pico-8 play session: hold → + tap 🅾

[t = 2 s] hold → ~2s, tap 🅾 ~4×
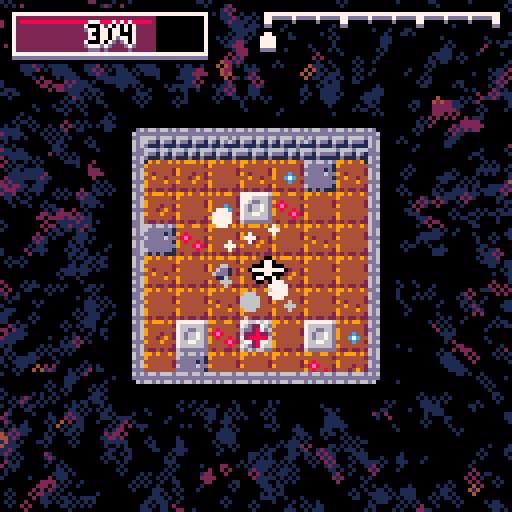
[t = 4 s] hold → ~4s, tap 🅾 ~7×
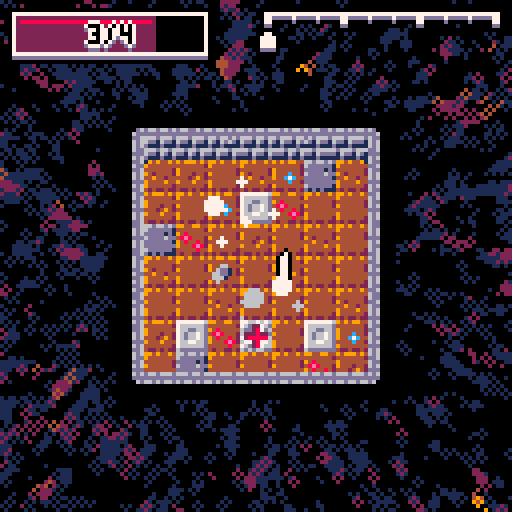
[t = 6 s] hold → ~6s, tap 🅾 ~10×
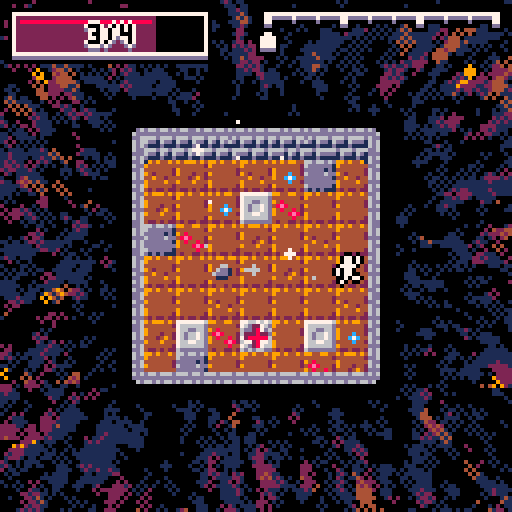
[t = 8 s] hold → ~8s, tap 🅾 ~14×
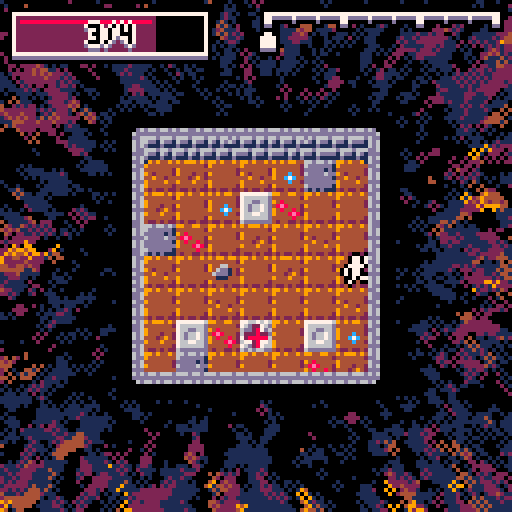

pico-8 cartridge
version 19
__lua__
-- one room dungeon by trasevol_dog 
-- #ld37 - theme was 'one room'

-- post-jam updated


objs={
 to_update={},
 to_draw={},
 
 enemies={},
 tiles={}
}

for i=0,4 do objs.to_draw[i]={} end

col_drk={[0]=0,0,1,1,2,1,5,6,2,4,9,3,1,1,8,9}


tileshin={}
for x=0,31 do
 tileshin[x]={}
 for y=0,31 do
  tileshin[x][y]=8
 end
end

roomw=7

firstinit=true
function _init()
 music(0,0,7)
 if firstinit then
  cls()
  init_anim_info()
  init_spawn_table()
  init_clear_colors()
  init_titlescreen()
 
  for i=1,50 do draw_title_clear() end
 
  --- titlescreen
  add_shake(8)
  sfx(13)
  while not btnp(5) do
   t+=0.01
   
   draw_titlescreen()
   flip()
  
   update_shake()
  end
  
  memcpy(0x1000,0x4300,0x1000)
 end
 firstinit=false
 
 music(-1)
 
 sfx(12)
 
 cls(6)
 flip()
 flip()
 cls(7)
 flip()
 flip()
 cls(6)
 flip()
 flip()
 cls(5)
 flip()
 flip()
 cls(1)
 flip()
 flip()
 cls(0)
 flip()
 
 music(8,0,4)
 
 objs.to_update={}
 for i=0,4 do objs.to_draw[i]={} end
 objs.enemies={}
 objs.tiles={}

 roomx=3.5*8
 roomy=3.5*8
 roomt=0
 
 camx=roomx-64
 camy=roomy-64
 
 for x=0,roomw do
 for y=0,roomw do
  mset(x,y,mget(x+32,y))
 end
 end
 
 player=create_player(roomx,roomy)
 loset=0.2
 
 tiletopress=3
 create_tiles(roomx,roomy)
 
 diff=0
 hppickup=0
 
 create_explosion(roomx,roomy,8,7)
end

t=0
function _update()
 t+=0.01
 roomt+=0.01
 
 update_objects()
 update_camera()
 
 for en in group("enemies") do
  local col=collide_objgroup(en,"enemies")
  if col then
   local a=atan2(col.x-en.x,col.y-en.y)
   en.vx-=0.5*cos(a)
   en.vy-=0.5*sin(a)
  end
  
  if player and collide_objobj(en,player) then
   local a=atan2(player.x-en.x,player.y-en.y)
   en.vx-=0.5*cos(a)
   en.vy-=0.5*sin(a)
  end
 end
 
 
 if not player then
  local ol=loset
  loset=max(loset-0.01,0)
  if loset==0 and ol>0 then
   add_shake(32)
   sfx(13)
   music(6,0,4)
  end
  
  if loset==0 and btnp(5) then _init() end
 end
end

function _draw()
 xmod=camx+shkx
 ymod=camy+shky
 
 camera(0,0)
 
 --rect(0,0,127,127,8)
 draw_clear()
 
 camera(xmod,ymod)
 --draw_room(64+16*cos(t),64+16*sin(t))
 draw_room(roomx,roomy)
 draw_objects()

 pal(14,0)
 spr(88,roomx-roomw*4-4,roomy-roomw*4,8,7) 
 pal(14,14)
 
 camera(0,0)
 draw_gui()
end



--- updates ---

function take_damage(d)
 if player and player.inv==0 then
  player.hp=max(player.hp-d,0)
  player.whiteframe=true
  player.inv=0.3
  add_shake(2)
  sfx(7)
 end
end

function update_player(p)
 p.animt+=0.01
 
 if p.state=="run" and p.animt%0.03<0.01 and animt_to_step(p.animt,"player","run")==2 then
  sfx(17)
 end
 
 p.inv=max(p.inv-0.01,0)
 p.rhppu=max(p.rhppu-0.01,0)
 
 col=collide_objgroup(p,"enemies")
 if col and col.attacking then
  take_damage(1)
 end
 
 if p.ded then
  create_explosion(p.x,p.y,16,7)
  add_shake(16)
  delete_registered(p)
  player=nil
  music(-1)
  sfx(16)
 end
 
 if p.hp<=0 then
  p.ded=true
 end
 
 p.vx*=p.dec
 p.vy*=p.dec
 
 if btn(0) then p.vx-=p.acc end
 if btn(1) then p.vx+=p.acc end
 if btn(2) then p.vy-=p.acc end
 if btn(3) then p.vy+=p.acc end
 
 p.vx=sgn(p.vx)*min(abs(p.vx),p.spdcap)
 p.vy=sgn(p.vy)*min(abs(p.vy),p.spdcap)
 
 p.x+=p.vx
 p.y+=p.vy
 
 stay_in_box(p,
  roomx-roomw*4,
  roomy-roomw*4-2,
  roomx+roomw*4-1,
  roomy+roomw*4-3)
 
 local newstate
 if abs(p.vx)>0.1 or abs(p.vy)>0.1 then
  newstate="run"
 else
  newstate="idle"
 end
 
 if newstate~=p.state then
  p.state=newstate
  p.animt=0
 end

 if abs(p.vx)>0 then
  p.faceleft=(p.vx<0)
 end
 
 if tiletopress<=0 and btnp(5) then
  if     btn(0) then move_room(0)
  elseif btn(1) then move_room(1)
  elseif btn(2) then move_room(2)
  elseif btn(3) then move_room(3)
  end
 end
end


function update_slime(s)

 s.vx*=s.dec
 s.vy*=s.dec

 if s.state=="idle" then
  s.animt+=0.01
  
  if s.animt>=0.2 then
   s.state="jump"
   s.animt=0
   if player then
    s.aimx=player.x
    s.aimy=player.y
   end
  end
 else
  if animt_to_step(s.animt,"slime","jump")<anim_get_steps("slime","jump")-1 then
   s.animt+=0.01
  elseif not s.attacking then
   s.vz=-s.jump
   s.attacking=true
   local a=atan2(s.aimx-s.x,s.aimy-s.y)
   s.vx=s.spdcap*cos(a)
   s.vy=s.spdcap*sin(a)
   s.faceleft=(s.vx<0)
  else
   s.z+=s.vz
   s.vz+=0.5
   
   if s.z>=0 then
    s.z=0
	s.vz=0
	s.animt=rnd(0.5)
	s.state="idle"
	s.attacking=false
   end
  
  end
 
 --- you stopped here
 end
 
 s.x+=s.vx
 s.y+=s.vy
 
 stay_in_box(s,
  roomx-roomw*4,
  roomy-roomw*4-2,
  roomx+roomw*4-1,
  roomy+roomw*4-3)

end


function update_chomp(s)
 s.animt+=0.01
 
 local a
 if player and s.animt%0.1<0.01 then
  s.aimx=player.x
  s.aimy=player.y
 end
 
 a=atan2(s.aimx-s.x,s.aimy-s.y)
 
 s.vx+=s.acc*cos(a)
 s.vy+=s.acc*sin(a)
 
 s.x+=s.vx
 s.y+=s.vy
 
 s.vx*=s.dec
 s.vy*=s.dec
 
 if sqr(s.x-s.rx)+sqr(s.y-s.ry)>sqr(s.reach) then
  a=atan2(s.rx-s.x,s.ry-s.y)
  s.vx+=1*cos(a)
  s.vy+=1*sin(a)
 end
 
 if player then
  s.faceleft=(player.x<s.x)
 end
 
 stay_in_box(s,
  roomx-roomw*4,
  roomy-roomw*4-2,
  roomx+roomw*4-1,
  roomy+roomw*4-3)
 
end


function update_skele(s)
 s.animt+=0.01
 
 local step=animt_to_step(s.animt,"skele")
 if (not s.attacking) and step==0 then
  s.attacking=true
  create_arrow(s.x,s.y,s.aimx,s.aimy)
  sfx(18)
 elseif step==anim_get_steps("skele")-4 and player then
  s.aimx=player.x
  s.aimy=player.y
 elseif step==1 then
  s.attacking=false
 end
 
 s.x+=s.vx
 s.y+=s.vy
 
 s.vx*=s.dec
 s.vy*=s.dec
 
 if player then
  s.faceleft=(player.x<s.x)
 end
 
 stay_in_box(s,
  roomx-roomw*4,
  roomy-roomw*4-2,
  roomx+roomw*4-1,
  roomy+roomw*4-3)
end

function update_arrow(ar)
 ar.x+=ar.vx
 ar.y+=ar.vy
 
 if stay_in_boxb(ar,
     roomx-roomw*4,
     roomy-roomw*4-2,
     roomx+roomw*4-1,
     roomy+roomw*4-3) then
  delete_registered(ar)
  sfx(19)
 end
end


function update_bat(s)
 s.animt+=0.01
 
 local a
 if player then
  a=atan2(player.x-s.x,player.y-s.y)
 else
  a=rnd(1)
 end
 
 s.vx+=s.acc*cos(a)
 s.vy+=s.acc*sin(a)
 
 s.vx=sgn(s.vx)*min(abs(s.vx),s.spdcap)
 s.vy=sgn(s.vy)*min(abs(s.vy),s.spdcap)
 
 s.x+=s.vx
 s.y+=s.vy
 
 s.vx*=s.dec
 s.vy*=s.dec
 
 if player then
  s.faceleft=(s.vx<0)
 end
 
 stay_in_box(s,
  roomx-roomw*4,
  roomy-roomw*4-2,
  roomx+roomw*4-1,
  roomy+roomw*4-3)
end


function update_thrower(s)
 s.animt+=0.01
 
 local step=animt_to_step(s.animt,"thrower")
 if (not s.attacking) and step==anim_get_steps("thrower")-1 then
  s.attacking=true
  local a=rnd(1)
  local spd=0.1+rnd(0.3)
  create_bomb(s.x,s.y,spd*cos(a),spd*sin(a))
  sfx(25)
 elseif step==0 then
  s.attacking=false
 end
 
 s.x+=s.vx
 s.y+=s.vy
 
 s.vx*=s.dec
 s.vy*=s.dec
 
 stay_in_box(s,
  roomx-roomw*4,
  roomy-roomw*4-2,
  roomx+roomw*4-1,
  roomy+roomw*4-3)
end

function update_bomb(s)
 s.animt+=0.01
 
 if s.animt>0.5 and s.animt%0.04<0.01 then sfx(15) end
 
 s.z+=s.vz
 s.vz+=0.5
 if s.z>=-1 then
  s.z=0
  if abs(s.vz)>1 then
   s.vz*=-0.5
  else
   s.vz=0
  end
  s.vx*=s.dec
  s.vy*=s.dec
 end
 
 local step=animt_to_step(s.animt,"bomb")
 if step==anim_get_steps("bomb")-1 then
  sfx(14)
  create_explosion(s.x,s.y,s.reach)
  if player then
   if sqr(player.x-s.x)+sqr(player.y-s.y)<sqr(s.reach+1) then
    take_damage(2)
   end
  end
  delete_registered(s)
 end
 
 s.x+=s.vx
 s.y+=s.vy
 
 stay_in_box(s,
  roomx-roomw*4,
  roomy-roomw*4-2,
  roomx+roomw*4-1,
  roomy+roomw*4-3)
end


function update_shapeshift(s)
 s.animt+=0.01
 s.kt-=0.01
 
 if s.name~="shapeshift" then
  s.shape_update(s)
  s.shape_update(s)
  
  if s.kt<0 then
   s.name="shapeshift"
   s.kt=0.1+rnd(0.08)
   s.state=nil
   s.acc=0
   s.dec=0
   s.spdcap=4
   s.z=0
   s.attacking=true
   s.draw=draw_self
  end
 elseif s.kt<0 then
  s.kt=0.20+rnd(0.10)
  local k=rnd(7)
  if k<1 then
   s.name="slime"
   s.state="idle"
   s.shape_update=update_slime
   s.draw=draw_self
   s.animt=0
   s.acc=0.2
   s.dec=0.8
  elseif k<2 then
   s.name="chomp"
   s.shape_update=update_chomp
   s.draw=draw_chomp
   s.animt=0
   s.rx=s.x
   s.ry=s.y
   s.acc=0.05
   s.dec=0.95
  elseif k<3 then
   s.name="skele"
   s.shape_update=update_skele
   s.draw=draw_self
   s.animt=0
   s.acc=0.1
   s.dec=0.8
  elseif k<4 then
   s.name="bat"
   s.shape_update=update_bat
   s.draw=draw_self
   s.animt=0
   s.acc=0.1
   s.dec=0.97
   s.spdcap=1.1
  elseif k<5 then
   s.name="zombie"
   s.shape_update=update_bat
   s.draw=draw_self
   s.animt=0
   s.acc=0.1
   s.dec=0.8
   s.spdcap=0.2
  elseif k<6 then
   s.name="ghost"
   s.shape_update=update_bat
   s.draw=draw_self
   s.animt=0
   s.acc=0.1
   s.dec=0.9
   s.spdcap=2
  elseif k<7 then
   s.name="thrower"
   s.shape_update=update_thrower
   s.draw=draw_self
   s.animt=0
   s.acc=0.1
   s.dec=0.8
   s.spdcap=3
  end
 else
  s.x+=s.vx
  s.y+=s.vy
  
  stay_in_box(s,
   roomx-roomw*4,
   roomy-roomw*4-2,
   roomx+roomw*4-1,
   roomy+roomw*4-3)
 end
end

function update_tile(ti)
 if ti.pressed then
  ti.animt=min(ti.animt+0.01,7*anim_info.tile.shine.dt)
  return
 end
 
 if player and collide_objobj(ti,player) then
  ti.pressed=true
  mset(flr(ti.x/8)%32,flr(ti.y/8)%32,25+flr(rnd(5)))
  tiletopress-=1
  if tiletopress<=0 then
   sfx(6)
  else
   sfx(5)
  end
 end
end

function update_hptile(ti)
 if player and collide_objobj(ti,player) then
  player.hp=min(player.hp+ti.hp,player.hpmax)
  player.rhppu=0.2
  if player.hp==player.hpmax then
   player.lhppu="hp max"
  else
   player.lhppu="+"..ti.hp.." hp"
  end
  player.whiteframe=true
  mset(flr(ti.x/8)%32,flr(ti.y/8)%32,41)
  delete_registered(ti)
  sfx(11)
 end
end

function update_spawntile(ti)
 if roomt>0.1 and ((not player) or (not collide_objobj(ti,player))) then
  -- spawn
  
  if diff%9>8.8 then
   create_shapeshift(ti.x,ti.y)
  else
   local lvl=min(flr(diff)+1,10)
   local pool=zone_spawns[lvl]
   local tospawn=pool[flr(rnd(#pool))+1]
   local foo=enemy_spawns[tospawn]
   foo(ti.x,ti.y)
  end
  
  mset(flr(ti.x/8)%32,flr(ti.y/8)%32,31)
  delete_registered(ti)
  sfx(10)
 end
end

function update_smoke(s)
 s.x+=s.vx
 s.y+=s.vy
 
 s.vx*=0.95
 s.vy=0.95*s.vy+0.05*(-1)
 
 s.r-=0.05
 if s.r<0 then
  delete_registered(s)
 end
end

function move_room(d)

 sfx(9)

 add_shake(8)
 
 diff+=0.25
 roomt=0

 local dx,dy=0,0
 
 if d==0 then
  dx=-1
 elseif d==1 then
  dx=1
 elseif d==2 then
  dy=-1
 else
  dy=1
 end
 
 for ti in group("tiles") do
  delete_registered(ti)
 end
 
 if diff%9==0 then
  local rmx=roomx+dx*roomw*8
  local rmy=roomy+dy*roomw*8
  local mx=flr(rmx/8-roomw*0.5)%32
  local my=flr(rmy/8-roomw*0.5)%32
  for x=0,roomw do
  for y=0,roomw do
   if diff>9 and mget(x+39,y)==40 then
    mset((mx+x)%32,(my+y)%32,42)
   else
    mset((mx+x)%32,(my+y)%32,mget(x+39,y))
   end
  end
  end
  
  music(16,500,4)

  create_tiles(rmx,rmy)
  
  diff=diff-0.01
 elseif diff%9>0.23 and diff%9<0.25 then
  local rmx=roomx+dx*roomw*8
  local rmy=roomy+dy*roomw*8
  local mx=flr(rmx/8-roomw*0.5)%32
  local my=flr(rmy/8-roomw*0.5)%32
  for x=0,roomw do
  for y=0,roomw do
   mset((mx+x)%32,(my+y)%32,mget(x+46,y))
  end
  end

  create_tiles(rmx,rmy)
  
  player.hpmax+=1
  music(8,500,4)
  
  diff=flr(diff)
 else
  gen_room(roomx+dx*roomw*8,roomy+dy*roomw*8,diff)
  if diff%9==0.25 then
   music(24,500,4)
  elseif diff%9==3 then
   music(32,500,4)
  elseif diff%9==6 then
   music(48,500,4)
  end
 end
 
 player.state="againstwall"
 if abs(dx)==1 then
  player.x=roomx+dx*(roomw*4-5)
  player.animt=0
 else
  player.y=roomy+dy*(roomw*4+1)-3
  player.animt=1
 end
 
 _draw()
 for i=0,4 do
  flip()
 end
 
 local orx,ory,nrx,nry
 orx=roomx
 ory=roomy
 nrx=roomx+dx*roomw*8
 nry=roomy+dy*roomw*8
 
 local i=0
 while roomx~=nrx or roomy~=nry do
  i+=1
  
  roomx+=dx
  roomy+=dy
  player.x+=dx
  player.y+=dy
  
  camx+=0.5*dx
  camy+=0.5*dy
  
  enm=false
  for en in group("enemies") do
   if en.ded then
    if en.update==update_shapeshift then
	 create_explosion(en.x,en.y,20,en.c)
	 flip()
	else
     create_explosion(en.x,en.y,10,en.c)
	end
	
	delete_registered(en)
	sfx(8)
   else
    local burn=stay_in_boxb(en,
     roomx-roomw*4,
     roomy-roomw*4-2,
     roomx+roomw*4-1,
     roomy+roomw*4-3)
    
    if burn then
     en.whiteframe=true
	 en.ded=true
    end
	 
    enm=enm or burn
   end
  end
  
  if diff%9==0.25 then
   --_draw()
  end
  
  if enm or i%16==0 then
   update_shake()
   camera(camx+shkx,camy+shky)
   local ax,ay=orx-roomw*4,ory-roomw*4
   rectfill(ax,ay,ax+roomw*8-1,ay+roomw*8-1,0)
   _draw()
   flip()
  end
 end
 
 add_shake(8)
 
 camx-=8*dx
 camy-=8*dy
end

function gen_room(rmx,rmy,dif)
 local mx=flr(rmx/8-roomw*0.5)%32
 local my=flr(rmy/8-roomw*0.5)%32

 zone=flr(diff/3)
 
 local loopin=false
 if zone>=3 then
  zone=zone%3
  loopin=true
 end
 
 local tileanc=zone*8
 
 for x=0,roomw-1 do
 for y=0,roomw-1 do
  local c=0
  if rnd(10)<1 then c=4+flr(rnd(4))
  else c=flr(rnd(4))
  end
  
  if loopin and rnd(15)<2 then
   c+=flr(rnd(3))*8
  else
   c+=tileanc
  end
  
  mset((mx+x)%32,(my+y)%32,c)
 end
 end
 
 -- hp tile
 if rnd(1)<1 then
  local x=(mx+flr(rnd(7)))%32
  local y=(my+flr(rnd(7)))%32
  
  if mget(x,y)<24 then
   if diff<9 then
    mset(x,y,40)
   elseif diff<18 then
    if rnd(4)<1 then
	 mset(x,y,40)
	else
	 mset(x,y,42)
	end
   else
    hppickup+=1
	if hppickup%2<1 then
     if rnd(4)<1 then
	  mset(x,y,40)
	 else
	  mset(x,y,42)
	 end
	else
     mset(x,y,41)
	end
   end
  end
 end
 
 -- spawn tiles
 local enems=flr(min(2+diff*0.5,min(5+flr(diff/9),9)))
 
 while enems>0 do
  local x=(mx+flr(rnd(7)))%32
  local y=(my+flr(rnd(7)))%32
  
  if mget(x,y)<24 then
   mset(x,y,30)
   enems-=1
  end
 end
 
 -- unlock tiles
 local topress=flr(min(3+diff*1.5,7*7-10))
 while topress>0 do
  local x=(mx+flr(rnd(7)))%32
  local y=(my+flr(rnd(7)))%32
  
  if mget(x,y)<24 then
   mset(x,y,24)
   topress-=1
  end
 end
 
 create_tiles(rmx,rmy)
end

camx=0 camy=0
shkx=0 shky=0
camrx=0 camry=0
function update_camera()
 local ocamx,ocamy=camx,camy
 
 camx=lerp(roomx-64,camx,0.1)
 camy=lerp(roomy-64-4,camy,0.1)
 
 camrx=camx-ocamx
 camry=camy-ocamy

 update_shake()
end


function add_shake(p)
 local a=rnd(1)
 shkx+=p*cos(a)
 shky+=p*sin(a)
end

function update_shake()
 if abs(shkx)<0.5 and abs(shky)<0.5 then
  shkx=0
  shky=0
 else
  shkx*=-0.6-rnd(0.2)
  shky*=-0.6-rnd(0.2)
 end
end



--- draws ---

function draw_player(p)
 if p.inv%0.04>0.02 then
  return
 end

 local foo=function(p)
            draw_anim(p.x,p.y-1,p.name,p.state,p.animt,p.faceleft)
           end
 
 draw_outline(foo,0,p)
 foo(p)
end

function draw_chomp(s)
 pal(1,0)
 for i=0,4 do
  local x,y
  x=lerp(s.x,s.rx,i/5)
  y=lerp(s.y,s.ry,i/5)
  spr(160,x-4,y-4)
 end
 pal(1,1)
 draw_self(s)
end

-- this func works only if there's a name field
function draw_self(s)
 local foo=function(s)
            local state=s.state or "only"
			local z=s.z or 0
            draw_anim(s.x,s.y-1+z,s.name,state,s.animt,s.faceleft)
           end
 local c=0
 if s.whiteframe then c=7 end
 draw_outline(foo,c,s)
 if s.whiteframe then all_colors_to(7) end
 foo(s)
 if s.whiteframe then all_colors_to() s.whiteframe=false end
end

function draw_arrow(ar)
 local foo=function(ar)
  line(ar.x,ar.y,ar.x-ar.vx,ar.y-ar.vy,4)
  pset(ar.x,ar.y,6)  
 end
 
 draw_outline(foo,0,ar)
 foo(ar)
end

function draw_bomb(b)
 if b.animt>0.5 then
  circ(b.x,b.y,b.reach,8+(b.animt*100)%2)
 end
 draw_self(b)
end

function draw_tileshine(ti)
 if not ti.pressed then return end
 
 draw_anim(ti.x,ti.y,"tile","shine",ti.animt)
end

function draw_room(x,y)

 local ax=x-roomw*4
 local ay=y-roomw*4
 
 rectfill(ax-7,ay-11,ax+roomw*8-1+7,ay+roomw*8-1+4,0)
 
 
 local mx=flr(ax/8)
 local my=flr(ay/8)
 local rx=mx*8-ax
 local ry=my*8-ay
 
 if rx==33 and ry==0 then
 
  for x=0,roomw-1 do
  for y=0,roomw-1 do
   spr(mget((mx+x)%32,(my+y)%32),ax+x*8+rx,ay+y*8+ry)
  end
  end
 
 else
 
  for x=0,roomw do
  for y=0,roomw do
   local s=mget((mx+x)%32,(my+y)%32)
   local sx=s%16*8
   local sy=flr(s/16)*8
   
   local xx=ax+x*8+rx
   local yy=ay+y*8+ry
   local xw,yh=8,8
   
   if x==0 then
    local oxx=xx
    xx=max(xx,ax)
    xw-=xx-oxx
    sx+=xx-oxx
   end
   if y==0 then
    local oyy=yy
    yy=max(yy,ay)
    yh-=yy-oyy
    sy+=yy-oyy
   end
   if x==roomw then
    local xx2=min(xx+8,ax+roomw*8)
    xw=xx2-xx
   end
   if y==roomw or y==roomw-1 then
    local yy2=min(yy+8,ay+roomw*8-2)
    yh=yy2-yy
   end
   
   sspr(sx,sy,xw,yh,xx,yy)
  end
  end
 
 end
 
 spr(72,roomx-roomw*4-4,roomy-roomw*4-8,8,8)
end

function draw_smoke(s)
 circfill(s.x,s.y,s.r,s.c)
end

function draw_explosion(e)
 if e.p<1 then
  circfill(e.x,e.y,e.r,0)
 elseif e.p<2 then
  circfill(e.x,e.y,e.r,7)
  if e.r>4 then
   for i=0,2 do
    local x=e.x+rnd(2.2*e.r)-1.1*e.r
    local y=e.y+rnd(2.2*e.r)-1.1*e.r
    local r=0.25*e.r+rnd(0.5*e.r)
    create_explosion(x,y,r,e.c)
   end
   
   for i=0,2 do
    create_smoke(e.x,e.y,1,e.c)
   end
  end
 elseif e.p<3 then
  circ(e.x,e.y,e.r,7)
 
  delete_registered(e)
 end
 
 e.p+=1
end

function init_clear_colors()
clrcols={
[0]={0,1,2,4,9,8},
{0,1,2,4,9},
{0,1,12,13,7},
--{0,1,2,8,9,10},
{0,2,8,9,10},
{0,2,8,14,7}
}
for j=0,#clrcols do
 local plt=clrcols[j]
 local nplt={}
 for i=1,#plt do
  nplt[plt[i]]=plt[i%#plt+1]
 end
 clrcols[j]=nplt
end
end

function draw_clear(k)
 for i=0,999 do
  local x,y=rnd(128),rnd(128)
  local c=pget(x+camrx,y+camry)
  
  
  zone=flr(diff/3)
  plt=clrcols[min(zone,3)+1]
  if plt[c] then
   if rnd(1.1)>=1 then
    c=plt[c]
   end
  else
   c=0
  end
  
  local a=atan2(x-64,y-64)

  circ(x+2*cos(a),y+2*sin(a),1,c)
 end
end

function draw_title_clear()
 for i=0,799 do
  local x,y=rnd(128),rnd(128)
  local c=pget(x+camrx,y+camry)
  
  plt=clrcols[0]
  if plt[c] then
   if rnd(1.2)>=1 then
    c=plt[c]
   end
  else
   c=0
  end
  
  local a=atan2(x-64,y-64)+0.15

  circ(x+2*cos(a),y+2*sin(a),1,c)
 end
end

function draw_gui()

 if player then
  if tiletopress<=0 then
   camera(xmod,ymod)
   local x1,y1,x2,y2
   x1=roomx-roomw*4-8
   x2=roomx+roomw*4+7
   y1=roomy-roomw*4-8-4
   y2=roomy+roomw*4+7-4  
   rect(x1-2,y1-2,x2+2,y2+2,0)
   local k=flr(2*cos(t*4))
   rect(x1+k,y1+k,x2+0.9999-k,y2+0.9999-k,6)
   camera(0,0)
   
   if diff==0 then
    draw_text("hold ⬅️ / ➡️ / ⬆️ / ⬇️    ",64,112+flr(4*cos(t*2)+0.5))
    draw_text("and press ❎ ",64,112+8+4*cos(t*2))
   end
  end
  
  draw_healthbar(3,3,0)
  draw_progression(124,3,2)
  
  if diff==9 then
   local y=112+flr(4*cos(t*2)+0.5)
   if tiletopress>5 then
    draw_text("!! well done !!",64,y,1,true)
   elseif tiletopress>4 then
    draw_text("!!! you beat the game !!!",64,y,1,true)
   elseif tiletopress>3 then
    draw_text("but more adventures await...",64,y,1,true)
   elseif tiletopress>2 then
    draw_text("in the...",64,y,1,true)
	add_shake(1)
   elseif tiletopress>1 then
    draw_text("!!! one room !!!",64,y,1,true)
	add_shake(2)
   elseif tiletopress>0 then
    draw_text("!!!! dungeon !!!!",64,y,1,true)
	add_shake(4)
   end
  end
  
  if player.rhppu>0 then
   draw_text(player.lhppu,4,20,0,true)
  end
  
 elseif loset==0 then
  --draw_healthbar(64,16,1)
  draw_text("g a m e   o v e r",64,38,1,true)
  draw_text("score: "..(flr(diff*4)),64,50,1,true)
  draw_progression(65+flr(2*cos(t*4)),60,1)
  if t%0.2<0.15 then
   draw_text("press ❎ to try again ",64,64+24,1,true)
  end
 end
end

function draw_healthbar(x,y,al)
 local w=48
 if al==1 then x-=w/2
 elseif al==2 then x-=w end
 
 rectfill(x-1,y-1,x+w+1,y+10+2,0)
 rect(x,y,x+w,y+10,7)
 line(x,y+11,x+w,y+11,13)
 
 if player then
  local x2=x+1+(w-2)*player.hp/player.hpmax
  rectfill(x+1,y+1,x2,y+9,2)
  line(x+2,y+2,x2-1,y+2,8)
 end
 
 local txt
 if player then
  txt=player.hp.."/"..player.hpmax
 else
  txt="0/4"
 end
 draw_text(txt,x+24,y+6)
end

function draw_progression(x,y,al)
 local w=58
 if al==1 then x-=w/2
 elseif al==2 then x-=w end
 
 --[[
 local foo=function(ox,oy)
   for i=0,diff/9 do
    spr(200,66+ox,3+oy,8,1)
	oy+=5
   end
   
   if player then
    spr(216,66+ox+ceil((diff/9)%1*57)-3,-1+oy)
   else
    spr(217,66+ox+ceil((diff/9)%1*57)-3,1+oy)
   end
  end
 
 pal(7,0)
 for x=-1,1 do
 for y=-1,2 do
  foo(x,y)
 end end
 pal(7,13)
 foo(0,1)
 pal(7,7)
 foo(0,0)
 --]]
 
 local s
 if player then s=216 else s=217 end
 
 local foo=function(ox,oy)
  for i=0,diff/9 do
   spr(200,x+ox,y+oy,8,1)
   oy+=5
  end
  spr(s,x+ox+ceil((diff/9)%1*57)-3,y-2+oy)
 end
 
 pal(7,0)
 for xx=-1,1 do
 for yy=-1,2 do
  foo(xx,yy)
 end end
 pal(7,13)
 foo(0,1)
 pal(7,7)
 foo(0,0)
end

function draw_text(str,x,y,al,extra)
 local al=al or 1

 if al==1 then x-=#str*2-1
 elseif al==2 then x-=#str*4 end
 
 y-=3
 
 if extra then
  print(str,x,y+3,0)
  print(str,x-1,y+2,0)
  print(str,x+1,y+2,0)
  print(str,x-2,y+1,0)
  print(str,x+2,y+1,0)
  print(str,x-2,y,0)
  print(str,x+2,y,0)
  print(str,x-1,y-1,0)
  print(str,x+1,y-1,0)
  print(str,x,y-2,0)
 end
 
 print(str,x+1,y+1,13)
 print(str,x-1,y+1,13)
 print(str,x,y+2,13)
 print(str,x+1,y,7)
 print(str,x-1,y,7)
 print(str,x,y+1,7)
 print(str,x,y-1,7)
 print(str,x,y,0)

end

function draw_outline(draw,c,arg)
 all_colors_to(c)
 
 camera(xmod-1,ymod)
 draw(arg)
 camera(xmod+1,ymod)
 draw(arg)
 camera(xmod,ymod-1)
 draw(arg)
 camera(xmod,ymod+1)
 draw(arg)
 
 camera(xmod,ymod)
 all_colors_to()
end

function init_titlescreen()
 local yy=1
 pal(7,13)
 sspr(0,96,63,26,0,yy+1,126,52)
 sspr(0,96,63,26,1,yy+2,126,52)
 sspr(0,96,63,26,2,yy+1,126,52)
 
 pal(7,7)
 sspr(0,96,63,26,0,yy,126,52)
 sspr(0,96,63,26,2,yy,126,52)
 sspr(0,96,63,26,1,yy-1,126,52)
 sspr(0,96,63,26,1,yy+1,126,52)
 
 pal(7,1)
 sspr(0,96,63,26,1,yy,126,52)
 pal(7,7)
 
 memcpy(0x4300,0x1000,0x1000)
 memcpy(0x1000,0x6000,0x1000)
 
 cls()
end

function draw_titlescreen()
  draw_title_clear()
  
  xmod=shkx
  ymod=shky
  camera(shkx,shky)
  
  local yy=64-32
  
  --[[
  pal(7,13)
  sspr(0,96,63,26,0,yy+1,126,52)
  sspr(0,96,63,26,1,yy+2,126,52)
  sspr(0,96,63,26,2,yy+1,126,52)
  
  pal(7,7)
  sspr(0,96,63,26,0,yy,126,52)
  sspr(0,96,63,26,2,yy,126,52)
  sspr(0,96,63,26,1,yy-1,126,52)
  sspr(0,96,63,26,1,yy+1,126,52)
  
  pal(7,0)
  sspr(0,96,63,26,1,yy,126,52)
  pal(7,7)
  --]]
  
  local foo=function()
    spr(128,0,yy-1,16,8)
   end
   
  draw_outline(foo,0)
  pal(1,0)
  foo()
  pal(1,1)
  
  draw_text("by trasevol_dog",1,yy+59,0,true)
  draw_text("#ld37",128,yy+59,2,true)
  
  foo=function() draw_anim(70,yy-6,"player","idle",t) end
  draw_outline(foo,0)
  foo()
  
  foo=function(x,y) draw_anim(x,yy,"player","run",t,(yy>64)) end
  for i=-4,4 do
   local xx
   xx=64+i*16+(t*40)%16
   yy=4
   draw_outline(foo,0,xx)
   foo(xx)
   xx=64+i*16-(t*40)%16
   yy=123
   draw_outline(foo,0,xx)
   foo(xx)
  end
  
  if t%0.25<0.15 then
   draw_text("press ❎ to start",64,108,1,true)
  end
  
end


--- creates ---

function create_player(x,y)
 local p={
  inv=0,
  hp=3,
  hpmax=4,
  rhppu=0,
  lhppu="",
  x=x or 64,
  y=y or 64,
  vx=0,
  vy=0,
  acc=0.5,
  spdcap=1,
  dec=0.8,
  w=4,
  h=4,
  name="player",
  state="idle",
  faceleft=true,
  animt=0,
  draw=draw_player,
  update=update_player,
  regs={objs.to_update,objs.to_draw[2]}
 }
 
 register_to_regs(p)
 
 return p
end

function init_spawn_table()

 zone_spawns={
  [1]={"zombie","zombie","slime","slime","skele"},
  [2]={"zombie","bat","skele","slime"},
  [3]={"bat","bat","skele","skele","slime","zombie"},
  [4]={"skele","ghost","ghost","bat"},
  [5]={"skele","ghost","chomp","chomp","bat"},
  [6]={"bomb","chomp","ghost","skele"},
  [7]={"bomb","bat","bat","skele","chomp"},
  [8]={"thrower","bat","skele","chomp"},
  [9]={"thrower","thrower","bat","bat","bat","chomp"},
  [10]={"zombie","bat","bomb","skele","ghost","chomp","slime","thrower"}
 }

 enemy_spawns={
  slime=create_slime,
  chomp=create_chomp,
  skele=create_skele,
  bat=create_bat,
  zombie=create_zombie,
  ghost=create_ghost,
  bomb=create_bomb,
  thrower=create_thrower
 }
end

function create_slime(x,y)
 local en={
  c=11,
  x=x,
  y=y,
  vx=0,
  vy=0,
  z=0,
  vz=0,
  acc=0.2,
  spdcap=4,
  dec=0.8,
  jump=2,
  w=4,
  h=3,
  attacking=false,
  aimx=0,
  aimy=0,
  name="slime",
  state="idle",
  faceleft=false,
  animt=rnd(0.05),
  draw=draw_self,
  update=update_slime,
  regs={objs.to_update,objs.to_draw[2],objs.enemies}
 }
 
 register_to_regs(en)
end

function create_chomp(x,y)
 local en={
  c=6,
  x=x,
  y=y,
  rx=x,
  ry=y,
  vx=0,
  vy=0,
  acc=0.05,
  spdcap=3,
  dec=0.95,
  reach=16,
  w=4,
  h=4,
  aimx=0,
  aimy=0,
  attacking=true,
  name="chomp",
  faceleft=false,
  animt=rnd(1),
  draw=draw_chomp,
  update=update_chomp,
  regs={objs.to_update,objs.to_draw[2],objs.enemies}
 }
 
 register_to_regs(en)
end

function create_skele(x,y)
 local en={
  c=6,
  x=x,
  y=y,
  vx=0,
  vy=0,
  acc=0.1,
  spdcap=3,
  dec=0.8,
  w=4,
  h=4,
  aimx=0,
  aimy=0,
  attacking=false,
  name="skele",
  faceleft=false,
  animt=0.04+rnd(0.12),
  draw=draw_self,
  update=update_skele,
  regs={objs.to_update,objs.to_draw[2],objs.enemies}
 }
 
 register_to_regs(en)
end

function create_arrow(x,y,aimx,aimy)
 local aim=atan2(aimx-x,aimy-y)
 
 local ar={
  c=4,
  x=x,
  y=y,
  vx=6*cos(aim),
  vy=6*sin(aim),
  w=2,
  h=2,
  attacking=true,
  draw=draw_arrow,
  update=update_arrow,
  regs={objs.to_update,objs.to_draw[2],objs.enemies}
 }

 register_to_regs(ar)
end

function create_bat(x,y)
 local en={
  c=13,
  x=x,
  y=y,
  vx=0,
  vy=0,
  acc=0.1,
  spdcap=1.1,
  dec=0.97,
  w=2,
  h=2,
  attacking=true,
  name="bat",
  faceleft=false,
  animt=rnd(1),
  draw=draw_self,
  update=update_bat,
  regs={objs.to_update,objs.to_draw[2],objs.enemies}
 }
 
 register_to_regs(en)
end

function create_zombie(x,y)
 local en={
  c=3,
  x=x,
  y=y,
  vx=0,
  vy=0,
  acc=0.1,
  spdcap=0.2,
  dec=0.8,
  w=4,
  h=4,
  attacking=true,
  name="zombie",
  faceleft=false,
  animt=rnd(1),
  draw=draw_self,
  update=update_bat,
  regs={objs.to_update,objs.to_draw[2],objs.enemies}
 }
 
 register_to_regs(en)
end

function create_ghost(x,y)
 local en={
  c=6,
  x=x,
  y=y,
  vx=0,
  vy=0,
  acc=0.1,
  spdcap=2,
  dec=0.9,
  w=2,
  h=2,
  attacking=true,
  name="ghost",
  faceleft=false,
  animt=rnd(1),
  draw=draw_self,
  update=update_bat,
  regs={objs.to_update,objs.to_draw[2],objs.enemies}
 }
 
 register_to_regs(en)
end

function create_bomb(x,y,vx,vy)
 local en={
  c=6,
  x=x,
  y=y,
  vx=vx or 0,
  vy=vy or 0,
  z=0,
  vz=-3-rnd(0.5),
  dec=0.8,
  w=2,
  h=2,
  reach=12,
  attacking=false,
  name="bomb",
  faceleft=(rnd(2)<1),
  animt=rnd(0.12),
  draw=draw_bomb,
  update=update_bomb,
  regs={objs.to_update,objs.to_draw[2],objs.enemies}
 }
 
 register_to_regs(en)
end

function create_thrower(x,y)
 local en={
  c=8,
  x=x,
  y=y,
  vx=0,
  vy=0,
  acc=0.1,
  spdcap=3,
  dec=0.8,
  w=4,
  h=4,
  attacking=false,
  name="thrower",
  faceleft=(rnd(2)<1),
  animt=rnd(0.16),
  draw=draw_self,
  update=update_thrower,
  regs={objs.to_update,objs.to_draw[2],objs.enemies}
 }
 
 register_to_regs(en)
end

function create_shapeshift(x,y)
 local en={
  c=8,
  x=x,
  y=y,
  vx=0,
  vy=0,
  acc=0,
  spdcap=4,
  dec=0,
  w=4,
  h=4,
  z=0,
  vz=0,
  jump=2,
  reach=16,
  aimx=0,
  aimy=0,
  attacking=true,
  name="shapeshift",
  faceleft=(rnd(2)<1),
  animt=0,
  kt=0.10+rnd(0.08),
  draw=draw_self,
  update=update_shapeshift,
  regs={objs.to_update,objs.to_draw[2],objs.enemies}
 }
 
 register_to_regs(en)
end

function create_tile(x,y)
 local ti={
  x=x,
  y=y,
  w=8,
  h=8,
  pressed=false,
  animt=0,
  draw=draw_tileshine,
  update=update_tile,
  regs={objs.to_update,objs.to_draw[1],objs.tiles}
 }
 
 register_to_regs(ti)
 
 return ti
end

function create_spawntile(x,y)
 local ti={
  x=x,
  y=y,
  w=24,
  h=24,
  update=update_spawntile,
  regs={objs.to_update,objs.tiles}
 }
 
 register_to_regs(ti)
 
 return ti
end

function create_hptile(x,y,hp)
 local ti={
  x=x,
  y=y,
  w=8,
  h=8,
  hp=hp,
  update=update_hptile,
  regs={objs.to_update,objs.tiles}
 }
 
 register_to_regs(ti)
 
 return ti
end

function create_tiles(rmx,rmy)
 local mx=flr(rmx/8-roomw*0.5)%32
 local my=flr(rmy/8-roomw*0.5)%32
 
 tiletopress=0
 for x=0,6 do
 for y=0,6 do
  local c=mget((mx+x)%32,(my+y)%32)
  if c==24 then
   tiletopress+=1
   create_tile(rmx-roomw*4+x*8+4,rmy-roomw*4+y*8+4)
  elseif c==30 then
   create_spawntile(rmx-roomw*4+x*8+4,rmy-roomw*4+y*8+4)
  elseif c==40 then
   create_hptile(rmx-roomw*4+x*8+4,rmy-roomw*4+y*8+4,2)
  elseif c==42 then
   create_hptile(rmx-roomw*4+x*8+4,rmy-roomw*4+y*8+4,1)
  end
 end
 end
end


function create_explosion(x,y,r,c)
 local e={
  x=x,
  y=y,
  r=r,
  p=0,
  c=c or 6,
  draw=draw_explosion,
  regs={objs.to_draw[4]}
 }
 
 register_to_regs(e)
end

function create_smoke(x,y,spd,c)
 local a=rnd(1)
 local spd=0.75*spd+rnd(0.5*spd)
 
 if rnd(2)<1 then c=col_drk[c] end
 
 local s={
  x=x,
  y=y,
  vx=spd*cos(a),
  vy=spd*sin(a),
  c=c,
  r=1+flr(rnd(3)),
  update=update_smoke,
  draw=draw_smoke,
  regs={objs.to_update,objs.to_draw[3]}
 }
 
 register_to_regs(s)
end


--- anim ---

function init_anim_info()
 anim_info={
  player={
   idle={
    sprites={32,32,33,33,32,32,33,33,32,32,33,32,33,34,35,36,37,38,39},
    dt=0.04
   },
   run={
    sprites={48,49,50,51},
    dt=0.03
   },
   againstwall={
    sprites={52,53},
	dt=1
   }
  },
  tile={
   shine={
    sprites={56,57,58,59,60,61,62,63},
	dt=0.03
   }
  },
  slime={
   idle={
    sprites={64,65,66,64},
	dt=0.04
   },
   jump={
    sprites={67,68,69},
	dt=0.04
   }
  },
  chomp={
   only={
    sprites={70,71},
	dt=0.04
   }
  },
  skele={
   only={
    sprites={96,97,96,97,98,99,100,101,101,102,102,102,103},
	dt=0.04
   }
  },
  bat={
   only={
    sprites={112,113,114,115},
	dt=0.03
   }
  },
  zombie={
   only={
    sprites={116,117,118,119},
	dt=0.04
   }
  },
  thrower={
   only={
    sprites={128,129,130,129,130,131,132,131,132,133,133,133,134,135},
	dt=0.04
   }
  },
  ghost={
   only={
    sprites={144,145,146,147,148,149,150,151},
	dt=0.04
   }
  },
  bomb={
   only={
    sprites={80,81,80,81,80,81,82,83,84,83,84,83,84,85,87,86,86,86,87,86,86,87,86,86},
	dt=0.03
   }
  },
  shapeshift={
   only={
    sprites={161,162,163,164,165,166,167},
	dt=0.03
   }
  }
 }
end

function draw_anim(x,y,char,state,t,xflip)
 local sinfo=anim_info[char][state]
 local spri=sinfo.sprites[flr(t/sinfo.dt)%#sinfo.sprites+1]

 local wid=sinfo.width or 1
 local hei=sinfo.height or 1

 local xflip=xflip or false

 spr(spri,x-wid*4,y-hei*4,wid,hei,xflip)

end

function animt_to_step(animt,char,state)
 local state=state or "only"
 return flr(animt/anim_info[char][state].dt)%#anim_info[char][state].sprites
end

function anim_get_steps(char,state)
 local state=state or "only"
 return #anim_info[char][state].sprites
end



--- collisions ---

function collide_objgroup(obj,group)
 for obj2 in all(objs[group]) do
  if obj2~=obj then
   local bl=collide_objobj(obj,obj2)
   if bl then
    return obj2
   end
  end
 end

 return false
end

function collide_objobj(obj1,obj2)
 return (abs(obj1.x-obj2.x)<(obj1.w+obj2.w)/2
     and abs(obj1.y-obj2.y)<(obj1.h+obj2.h)/2)
end

function stay_in_box(obj,x1,y1,x2,y2)
 obj.x=clamp(obj.x,x1+obj.w/2,x2-obj.w/2)
 obj.y=clamp(obj.y,y1+obj.w/2,y2-obj.h/2)
end

function stay_in_boxb(obj,x1,y1,x2,y2)
 local orx,ory=obj.x,obj.y
 obj.x=clamp(obj.x,x1+obj.w/2,x2-obj.w/2)
 obj.y=clamp(obj.y,y1+obj.w/2,y2-obj.h/2)
 return (obj.x~=orx or obj.y~=ory)
end


--- objects handling ---

function update_objects()
 local uobjs=objs.to_update
 
 for obj in all(uobjs) do
  obj.update(obj)
 end
end

function draw_objects()
 for i=0,4 do
  local dobjs=objs.to_draw[i]
 
  --sorting objects by depth
  for i=2,#dobjs do
   if dobjs[i-1].y>dobjs[i].y then
    local k=i
    while(k>1 and dobjs[k-1].y>dobjs[k].y) do
     local s=dobjs[k]
     dobjs[k]=dobjs[k-1]
     dobjs[k-1]=s
     k-=1
    end
   end
  end
 
  --actually drawing
  for obj in all(dobjs) do
   obj.draw(obj)
  end
 end
end

function register_to_regs(o)
 for reg in all(o.regs) do
  add(reg,o)
 end
end

function delete_registered(o)
 for reg in all(o.regs) do
  del(reg,o)
 end
end

function group(name) return all(objs[name]) end



--- utilities ---

function all_colors_to(c)
 if c then
  for i=0,15 do
   pal(i,c)
  end
 else
  for i=0,15 do
   pal(i,i)
  end
 end
end

function ceil(a) return flr(a+0x.ffff) end
function lerp(a,b,i) return i*a+(1-i)*b end
function clamp(a,mi,ma) return min(max(a,mi),ma) end
function sqr(a) return a*a end
__gfx__
99494494994944949499949466d66d6d9944994494949944949949949449499477c7c77c7c77c7cc77c7c77c66d6d66d77c7c77c7cc77c7c77c77c7c66dd6d6d
9444444494444444444444426dddddd1444444424444444244444442946664427cccccccccccccc17c777cc16dddddd1ccccccccccccccccccccccc16dddddd1
444444424444444294444444ddddd1d194844444944444429446644446ddd142ccccccc17cccc1ccc777ccc76dddddd17cccc7c17cccccc17ccc1cccddddd1d1
9444444294244442944424426dddd6dd48e844429444c442946dd14296d114447ccccccccc1cc7cc777ccc77dddddddd7c7c7b7c7c7c7ccc7cc1d7c16dd116dd
444444444494424444424942ddddddd194844842944c7c4446ddd142441444447cccccc17c7cccc177ccc7716d1dddd1c7b7c7c1ccc7ccc1cc1dd7c1dd166dd1
944444449444494494449444dddddddd94448e824444c4424411144494444642cccccccc7cccccc17ccc77ccdd6dddddcc7ccccc7c7c7ccc7cc77ccc6d6ddddd
9444444294444442444444426dddddd144444844944444449444444494446d147cccccc17ccccccc7cc77cc16dddddd17cccccc17cccccc1ccccccc16dddddd1
424224224242242242242422d1d1d11142442242422422424244242242424142c1c11c11c11cc1c1c1771c11d11d1d11c1c11c11c1c11c11c1c11c11d11d1d11
99889898989899889899889866d66d6d98998988989989889989899866d66d6d7777777677777778777777797777777b7777777c7777777d2288882211dddd11
9888888888888882988888886dddddd18888888288888882988888886dddddd17666666d78888882799999947bbbbbb37cccccc17dddddd1282222221d111111
888888829888828888882882ddddddd19889888298888a8288822882dd1d1dd1766dd66d78822882799449947bb33bb37cc11cc17dd11dd182222220d1111110
9888888898888982988298886ddddddd889a98888888aea8982aa9886d616ddd76d6676d78288782794997947b3bb7b37c1cc7c17d1dd7d182022020d1011010
888888828828888288298882dddd1dd19889888298a88a82982aaa92dd161dd176d6676d78288782794997947b3bb7b37c1cc7c17d1dd7d182222220d1111110
988888888898888898988882dddd6ddd888888888aea8888882aaa98dd6d6ddd7667766d78877882799779947bb77bb37cc77cc17dd77dd12222220211111101
9888888298888882988888886dddddd19888888298a88882988999826dddddd17666666d78888882799999947bbbbbb37cccccc17dddddd1282022021d101101
882288228228282282228282d1d1d111882828228828282282822822d1d1d1116ddddddd8222222294444444b3333333c1111111d11111112202002211010011
00000000000000000000000000000000000000000000000000000000000000007766767677667676776676760000000000000000994944940020220088888882
000770000000000000707707000007700070770700077000007077070000000076d2276d76d1176d76d2276d0000000000000000944444440002400082000020
00077000000770000070770700000770007077070007700000707707000770006dd287d66dd117d66dd2e7d60000000000000000444444420004400080222280
00777700000770000007777000000770000777700007700000077770700770076222822d6111111d6222e22d0000000000000000944444420056650080022080
0707707007777770000077000000077000007700000770000000770007777770728888867111111672eeeee60000000000000000444444440606d06080222280
070770707007700700777700000077700000777700077700007777000007700067728776677117766772e7760000000000000000944444440505505082028820
000707000007770000000700000007000000700000007000000007000007770076d2876676d1176676d2e7660000000000000000944444420006060082082820
00700700007707000000070000000700000070000000700000000700007707006d6d66dd6d6d66dd6d6d66dd00000000000000004242242200d00d0020000000
00000000000000000000700000000000000000770707707000000000000000007777777700000000777600007777777600000677000000060000000000000000
00000000000000000007700000077070000000770707707000000000000000007777777700000000760000007777600007777777000000070000000000000000
00077000070770000007700000077070000000770077770000000000000000007777777700000000700000007776000007777776000000070000000000000000
00077000070770000007700000777700000000770007700000000000000000007777777700000000600000007760000007777770000000670000000000000000
77777777007777000007700007077000000000770007700000000000000000007777777700000000000000007600000007777770000006770000000600000000
00077000000770700007700007077000000000770770070000000000000000007777777700000000000000007000000067777770000067770000000700000000
07700700007770700007700000070770000000070000070000000000000000007777777700000000000000007000000077777770000677770000006700000000
00000700000070000007000000700000000000000000000000000000000000007777777700000000000000006000000077600000677777770000677700000000
00000000000000000000000000000000000000000000000000000000000d66d000d6d66d66d6d66dd6d66d66d6d66d6d66d666d6d66d6d66dd6d66d6d66d6d00
00000000000000000000000000000000000000000000000000000000006dd10006dddddddddddddddddddddddddddddddddddddddddddddddddddddddddddd60
000000000000000000000000000000000000000000007b0000d66d0006dd10000dd6666d666d666d666d66d66d6d666d66d66d666d66d6d666d666d6666d6dd0
00000000000000000007b0000000000000000000000733b006dddd6006dd000006d66dd16dd16dd16dd16d16d6d16dd16d16d16dd16d6d16dd16dd16ddd16d60
0077bb000007b00000733b000077bb00007b0000007333b006dd11d00ddd000006d6d111d111d111d111d11d1111d111d11d11d111d1111d111d111d11116d60
073333b000733b0000733b00073333b00733b00000b33b000dd6d6600ddd600006dd666d66d666d66d666d666d6666d666d6666d66d666d66666d666d666dd60
0b3333b00b3333b000b33b000b3333b0b3333b00000bb00006dddd10001dd6000ddd6dd16d16dd16d16dd16dd16ddd16dd16ddd16d16dd16dddd16dd16d1ddd0
00bbbb0000bbbb00000bb00000bbbb000bbbbb0000000000001d11000001111006d6d111d11d111d11d111d111d1111d111d1111d11d111d11111d111d116d60
0000000000000000000000000000000000000000000000000000000000000000edd6100000000000000000000000000000000000000000000000000000016dde
0000000000000000000000000000000000000000000000000000000000000000e6dd00000000000000000000000000000000000000000000000000000000dd6e
0000000000000000000000000000000000000000000000000000000000000000edd6000000000000000000000000000000000000000000000000000000006dde
0000590000005800000057000000800000009000000070000000000000000000e6d6000000000000000000000000000000000000000000000000000000006d6e
0001100000011000000110000001100000011000000110000001100000077000e6d6000000000000000000000000000000000000000000000000000000006d6e
0016110000161100001611000016110000161100001611000016110000777700eddd00000000000000000000000000000000000000000000000000000000ddde
0011110000111100001111000011110000111100001111000011110000777700e6d6000000000000000000000000000000000000000000000000000000006d6e
0001100000011000000110000001100000011000000110000001100000077000edd6000000000000000000000000000000000000000000000000000000006dde
0000000000000000000000000000000000000100000000000000000000000000e6dd00000000000000000000000000000000000000000000000000000000dd6e
0077000000000000007700000000010000775010007751000000000000775100e6d6000000000000000000000000000000000000000000000000000000006d6e
0067005100770000006700510077501000675010006500100077510000650010edd6000000000000000000000000000000000000000000000000000000006dde
0676650100670051067765010067501006765416067444160065001006444410e6d6000000000000000000000000000000000000000000000000000000006d6e
7070571006766501707057100676541607705010777500100644441077750010eddd00000000000000000000000000000000000000000000000000000000ddde
7067010070705710076701000770501000675010006751007775001000675100e6d6000000000000000000000000000000000000000000000000000000006d6e
0061700070677100006170000067501000607100006070000067510000607000e6d6000000000000000000000000000000000000000000000000000000006d6e
0600600006616000060060000660610006006000060060000660600006006000edd6000000000000000000000000000000000000000000000000000000006dde
0dd00d0000000d00000000000000000000000000000000000000000000005500edd6000000000000000000000000000000000000000000000000000000006dde
01dd0d20000d0d200dd00d0000000d0000005500000055000000550000053000e6d6000000000000000000000000000000000000000000000000000000006d6e
0011d1d000ddd1d001dd0d20000d0d2000053000000530000005300000033000e6d6000000000000000000000000000000000000000000000000000000006d6e
000011000dd111000011d1d000ddd1d000033000000330000003300000d63d36eddd00000000000000000000000000000000000000000000000000000000ddde
0001100000101100000011000dd1110000d63d3600d63d0000d63d30020d6000e6d6000000000000000000000000000000000000000000000000000000006d6e
00000000000010000001100000101100020d6000020d6036020d600600011300e6d6000000000000000000000000000000000000000000000000000000006dde
0000000000000000000000000000100000011300000113000001130000010010edd6000000000000000000000000000000000000000000000000000000006d6e
0000000000000000000000000000000003100100003101000031010000300000edd600000000000000000000000000000000000000000000000000000000dd6e
0020020000200200002002000000000000000000000000000000000000200200e6dd000000000000000000000000000000000000000000000000000000006d6e
0028820000228200002822000020020000200200002002000020020000288200e6d600000000000000000000000000000000000000000000000000000000dd6e
0008800000088000000880000022820000282200002882000028820020088002e6d6000000000000000000000000000000000000000000000000000000006dde
0822228000222200002222000008800000088000000880000008800008222280edd6000000000000000000000000000000000000000000000000000000006d6e
2008800208088080080880800022220000222200002222000822228000088000e6dd00000000000000000000000000000000000000000000000000000000ddde
0001100002011020020110200808808008088080280880822008800200011000edd6000000000000000000000000000000000000000000000000000000006d6e
0002010000020100000201000201112002211020002111000021110000200100e6d6000000000000000000000000000000000000000000000000000000006d6e
0010010000100100001001000012010000101100001001000010010000100100edd6000000000000000000000000000000000000000000000000000000006dde
0706707000067000070670700006700000000000000000000000000000000000e6dd00000000000000000000000000000000000000000000000000000000dd6e
0606706070067007060670607006700707067070000670000706707000067000edd6000000000000000000000000000000000000000000000000000000006dde
0077670006776760007767000677676006067060700670070606706070067007edd6000000000000000000000000000000000000000000000000000000006dde
0006700000667000000670000066700000776700067767600077670006776760e6dd00000000000000000000000000000000000000000000000000000000dd6e
00d600000dd60000d0d600000dd60000d0067000006670000006700000667000edd6000000000000000000000000000000000000000000000000000000006dde
d000000000000000000000000000000000d600000dd60000d0d600000dd60000e6d6000000000000000000000000000000000000000000000000000000006d6e
0000000000000000000000000000000000000000000000000000000000000000e6d6000000000000000000000000000000000000000000000000000000006d6e
0000000000000000000000000000000000000000000000000000000000000000eddd00000000000000000000000000000000000000000000000000000000ddde
0000000060606666020220020303333306666660770770071011110160066606e6d6000000000000000000000000000000000000000000000000000000006d6e
000110000777707066666060777707000000000040440000000000000d0000ddedd6000000000000000000000000000000000000000000000000000000006dde
0016d100111000000080888860066666666660600ddddd0d1101100066660600edd600000000000000000000000000000000000000000000000000000000dd6e
016116100ddddd0d0000000000000000dddd0d0d0005505500dd00d010101110e6d6000000000000000000000000000000000000000000000000000000006d6e
01d11d1000000000002222020bb0bbbb07007777110100112220020200707077e6d6000000000000000000000000000000000000000000000000000000006dde
001d61000000111110101110d0ddddd010111101000000000000000020220202eddd000000000000000000000000000000000000000000000000000000006d6e
000110006606660006660600000000000dd0ddd0707077778088000811111111e6d600000000000000000000000000000000000000000000000000000000ddde
000000000dddd0d0d0ddddd03303330300000000060006660d0d0ddd77077077edd6000000000000000000000000000000000000000000000000000000006d6e
0000000000000000000000000000000000000000000000000000000000000000e6d6000000000000000000000000000000000000000000000000000000006d6e
0000000000000000000000000000000000000000000000000000000000000000e6dd00000000000000000000000000000000000000000000000000000000dd6e
0000000000000000000000000000000000000000000000000000000000000000edd6000000000000000000000000000000000000000000000000000000006dde
0000000000000000000000000000000000000000000000000000000000000000e6d6000000000000000000000000000000000000000000000000000000006d6e
0000000000000000000000000000000000000000000000000000000000000000eddd00000000000000000000000000000000000000000000000000000000ddde
0000000000000000000000000000000000000000000000000000000000000000e6d6d66d666d666d66d666d666d66d6666d66d6666d66d66d66d666d666d6d6e
0000000000000000000000000000000000000000000000000000000000000000edddddddddddddddddddddddddddddddddddddddddddddddddddddddddddddde
0000000000000000000000000000000000000000000000000000000000000000ee6d66d6d66d6d66d6d66d6d66d666d66d6d6d66d666d6d66d6d66d66d66d6ee
07777000770007700777777000000000777770000777700007777000770007707777777777777777777777777777777777777777777777777777777777700000
77007700777007700770000000000000770007007700770077007700777077707700000700000700000770000070000070000077000007000007000007700000
77007700770707700770000000000000770007007700770077007700777777707700000000000000000770000000000000000077000000000000000007700000
77007700770707700777700000000000770007007700770077007700777777700000000000000000000000000000000000000000000000000000000000000000
77007700770707700770000000000000777770007700770077007700770707700000000000000000000000000000000000000000000000000000000000000000
77007700770707700770000000000000770077007700770077007700770007700000000000000000000000000000000000000000000000000000000000000000
77007700770077700770000000000000770077007700770077007700770007700000000000000000000000000000000000000000000000000000000000000000
07777000770007700777777000000000770077000777700007777000770007700000000000000000000000000000000000000000000000000000000000000000
00000000000000000000000000000000000000000000000000000000000000000000000000000000000000000000000000000000000000000000000000000000
00000000000000000000000000000000000000000000000000000000000000000000000000000000000000000000000000000000000000000000000000000000
77777700077000770077000770007777770007777777000777777000770007700007700000777700000000000000000000000000000000000000000000000000
77777770077000770077000770077777777007777777007777777700770007700077770007777770000000000000000000000000000000000000000000000000
77000770077000770077700770077000077007700000007700007700777007700077770007077070000000000000000000000000000000000000000000000000
77000770077000770077700770077000077007700000007700007700777007700077770007777770000000000000000000000000000000000000000000000000
77000770077000770077700770077000077007700000007700007700777007700000000000777700000000000000000000000000000000000000000000000000
77000770077000770077770770077000000007700000007700007700777707700000000000707700000000000000000000000000000000000000000000000000
77000770077000770077770770077000000007700000007700007700777707700000000000000000000000000000000000000000000000000000000000000000
77000770077000770077770770077000000007777700007700007700777707700000000000000000000000000000000000000000000000000000000000000000
77000770077000770077777770077007777007777700007700007700777777700000000000000000000000000000000000000000000000000000000000000000
77000770077000770077077770077007777007700000007700007700770777700000000000000000000000000000000000000000000000000000000000000000
77000770077000770077077770077000077007700000007700007700770777700000000000000000000000000000000000000000000000000000000000000000
77000770077000770077077770077000077007700000007700007700770777700000000000000000000000000000000000000000000000000000000000000000
77000770077000770077007770077000077007700000007700007700770077700000000000000000000000000000000000000000000000000000000000000000
77000770077000770077007770077000077007700000007700007700770077700000000000000000000000000000000000000000000000000000000000000000
77777770077777770077000770077777777007777777007777777700770007700000000000000000000000000000000000000000000000000000000000000000
77777700007777700077000770007777770007777777000777777000770007700000000000000000000000000000000000000000000000000000000000000000
__map__
01020001050301080808080808080000000000000000000000000000000000000102000105030118181818181818010a1201150b01000000000000000000000000000000000000000000000000000000000000000000000000000000000000000000000000000000000000000000000000000000000000000000000000000000
0200051804000008080808080808000000000000000000000000000000000000020005180400001828181e1828181018051807180e000000000000000000000000000000000000000000000000000000000000000000000000000000000000000000000000000000000000000000000000000000000000000000000000000000
030400020001000808080808080800000000000000000000000000000000000003040002000100181818181818180904000200000c000000000000000000000000000000000000000000000000000000000000000000000000000000000000000000000000000000000000000000000000000000000000000000000000000000
01000600020000080808080808080000000000000000000000000000000000000100060002000018181e181e181801032a282a0600000000000000000000000000000000000000000000000000000000000000000000000000000000000000000000000000000000000000000000000000000000000000000000000000000000
0000010000000108080808080808000000000000000000000000000000000000000001000000011818181818181807000100040017000000000000000000000000000000000000000000000000000000000000000000000000000000000000000000000000000000000000000000000000000000000000000000000000000000
0218042800180508080808080808000000000000000000000000000000000000021804280018051818182818181802180018021814000000000000000000000000000000000000000000000000000000000000000000000000000000000000000000000000000000000000000000000000000000000000000000000000000000
0003000000040208080808080808000000000000000000000000000000000000000300000004021818181818181816130000000f02000000000000000000000000000000000000000000000000000000000000000000000000000000000000000000000000000000000000000000000000000000000000000000000000000000
1010101010101010000000040000000000000000000000000000000000000000000000000000000000000000000000000000000000000000000000000000000000000000000000000000000000000000000000000000000000000000000000000000000000000000000000000000000000000000000000000000000000000000
0000000000000006000000000000000000000000000000000000000000000000000000000000000000000000000000000000000000000000000000000000000000000000000000000000000000000000000000000000000000000000000000000000000000000000000000000000000000000000000000000000000000000000
0000000000000006070000000000000000000000000000000000000000000000000000000000000000000000000000000000000000000000000000000000000000000000000000000000000000000000000000000000000000000000000000000000000000000000000000000000000000000000000000000000000000000000
0000000000000000000000000000000000000000000000000000000000000000000000000000000000000000000000000000000000000000000000000000000000000000000000000000000000000000000000000000000000000000000000000000000000000000000000000000000000000000000000000000000000000000
0000000000000000000000000000000000000000000000000000000000000000000000000000000000000000000000000000000000000000000000000000000000000000000000000000000000000000000000000000000000000000000000000000000000000000000000000000000000000000000000000000000000000000
0000000400000000000700000000000000000000000000000000000000000000000000000000000000000000000000000000000000000000000000000000000000000000000000000000000000000000000000000000000000000000000000000000000000000000000000000000000000000000000000000000000000000000
